Run: headless pygame with SDL's dummy video driver; simulated clock (each Clock.tick advances the game by its frame time, no real sleeping); random seed 0; keys injected as events and as key.get_pressed() state; no mouse input; restart key SPACE tapped at the start of phases 3 and 4.
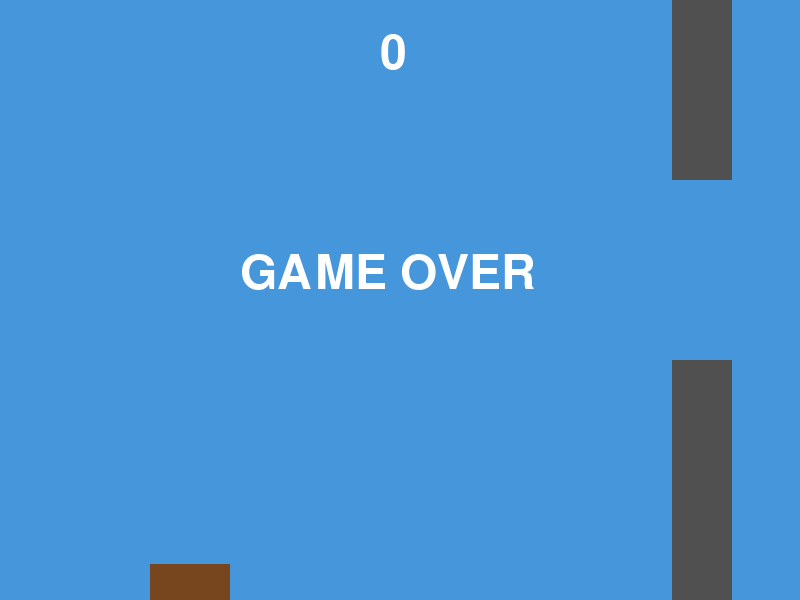
Frame 1 of 4 · flips 1–60 · no input
Frame 2 of 4 · flips 61–180 · tapped SPACE, RETURN · held RIGHT (→), D · screen unchanged from frame 1, image omitted
Frame 3 of 4 · flips 181–300 · tapped SPACE · held DOWN (↓), S · screen unchanged from frame 2, image omitted
Frame 4 of 4 · flips 301–420 · tapped SPACE · held LEFT (←), A, UP (↑), W · screen unchanged from frame 3, image omitted

The pygame program that drew these frames:

import pygame
import random

pygame.init()

width = 800
height = 600

screen = pygame.display.set_mode((width,height))

clock = pygame.time.Clock()

font = pygame.font.Font(None, 70)

boat_x = 150
boat_y = 300

boat_width = 80
boat_height = 40

boat_speed = 0

gravity = 0.5
jump = -8

obstacle_x = 800

obstacle_width = 60
obstacle_speed = 4

gap = 180

top_obstacle = 180
bottom_obstacle = top_obstacle + gap

score = 0
passed = False

game_over = False

running = True

while running:
    clock.tick(60)

    for event in pygame.event.get():

        if event.type == pygame.QUIT:
            running = False

        if event.type == pygame.KEYDOWN:

            if event.key == pygame.K_SPACE:
                boat_speed = jump

    if game_over == False:

        boat_speed = boat_speed + gravity
        boat_y = boat_y + boat_speed

        obstacle_x = obstacle_x - obstacle_speed

        if obstacle_x + obstacle_width < boat_x and passed == False:
            score = score + 1
            passed = True
        
        if obstacle_x < -obstacle_width:
            obstacle_x = width
        
            top_obstacle = random.randint(75, 375)
            bottom_obstacle = top_obstacle + gap

            passed = False

    boat_rect = pygame.Rect(
         boat_x,
         boat_y,
         boat_width,
         boat_height
    )

    top_rect = pygame.Rect(
        obstacle_x,
        0,
        obstacle_width,
        top_obstacle
    )

    bottom_rect = pygame.Rect(
        obstacle_x,
        bottom_obstacle,
        obstacle_width,
        height - bottom_obstacle
    )

    if boat_y < 0:
         game_over = True

    if boat_y + boat_height >= height:
        game_over = True

    if boat_rect.colliderect(top_rect) or boat_rect.colliderect(bottom_rect):
        game_over = True

    screen.fill((70,150,220))

    pygame.draw.rect(
            screen,
            (120,70,30),
            (boat_x, boat_y, boat_width, boat_height)
        )

    pygame.draw.rect(
         screen,
         (80,80,80),
         (obstacle_x, 0, obstacle_width, top_obstacle)
    )

    pygame.draw.rect(
         screen,
         (80,80,80),
         (obstacle_x, bottom_obstacle, obstacle_width, height - bottom_obstacle)
    )

    score_text = font.render(
        str(score),
        True,
        ( 255, 255, 255)
    )

    screen.blit(score_text, (380, 30))

    if game_over == True:
        text = font.render(
            "GAME OVER",
            True,
            (255,255,255)
        )

        screen.blit(text, (240,250))

    pygame.display.flip()

pygame.quit()
